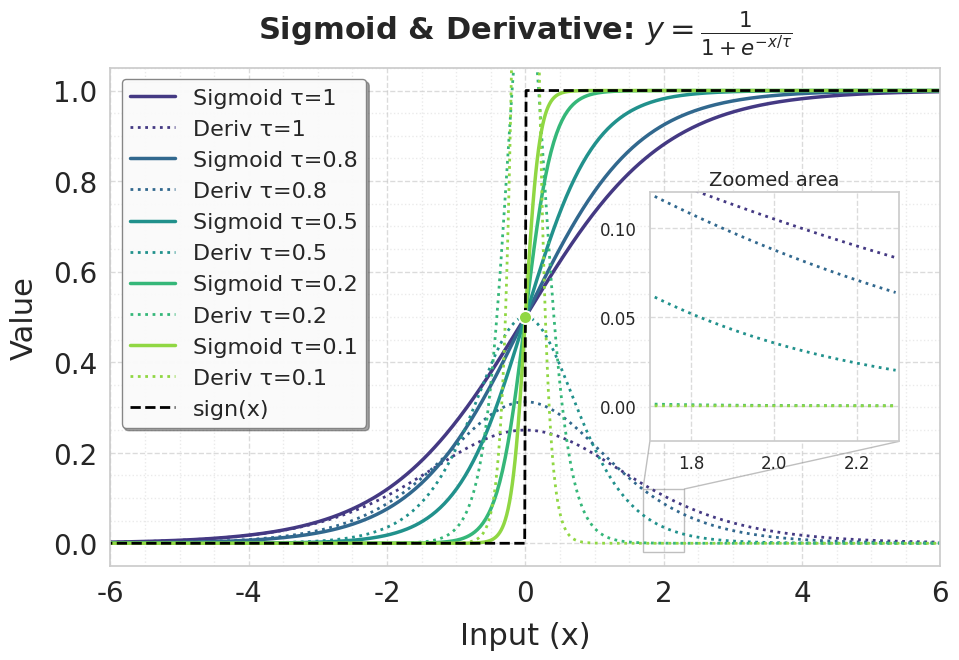

Recreate this plot in Python.
import numpy as np
import matplotlib.pyplot as plt
import seaborn as sns
from matplotlib.patches import Rectangle
from mpl_toolkits.axes_grid1.inset_locator import inset_axes
from matplotlib.patches import ConnectionPatch

sns.set(style="whitegrid")
title_size = 22
other_size = 20
legend_size = 16
plt.rcParams.update({
    'font.family': 'DejaVu Sans',
    'font.size': other_size,
    'axes.titlesize': title_size,
    'axes.labelsize': other_size,
    'xtick.labelsize': other_size,
    'ytick.labelsize': other_size
})

def sigmoid(x, tau):
    return 1 / (1 + np.exp(-x / tau))

def sign_func(x):
    return np.where(x >= 0, 1, 0)

def sigmoid_deriv(x, tau):
    s = sigmoid(x, tau)
    return (1/tau) * s * (1 - s)

x = np.linspace(-10, 10, 1000)
taus = [1, 0.8, 0.5, 0.2, 0.1]
colors = sns.color_palette("viridis", len(taus))

plt.figure(figsize=(10, 7), dpi=300)

main_ax = plt.gca()

for i, (tau, color) in enumerate(zip(taus, colors)):
    y = sigmoid(x, tau)
    y_deriv = sigmoid_deriv(x, tau)
    main_ax.plot(x, y, label=f'Sigmoid τ={tau}', color=color, linewidth=2.5)
    main_ax.plot(x, y_deriv, label=f'Deriv τ={tau}', color=color, linestyle=':', linewidth=2)
    main_ax.scatter([0], [0.5], color=color, s=80, zorder=5, edgecolor='white')

main_ax.plot(x, sign_func(x), label='sign(x)', color='black', linestyle='--', linewidth=2)

rect_x1 = 1.7
rect_x2 = 2.3
rect_y1 = -0.02
rect_y2 = 0.12
rect = Rectangle((rect_x1, rect_y1), rect_x2-rect_x1, rect_y2-rect_y1,
                linewidth=1, edgecolor='gray', facecolor='none', alpha=0.5)
main_ax.add_patch(rect)

main_ax.grid(True, linestyle='--', alpha=0.7)
main_ax.minorticks_on()
main_ax.grid(which='minor', linestyle=':', alpha=0.4)
main_ax.set_xlim(-6, 6)
main_ax.set_ylim(-0.05, 1.05)

axins = inset_axes(main_ax, width="30%", height="50%", 
                   bbox_to_anchor=(0.3, 0, 1, 1),  
                   bbox_transform=main_ax.transAxes,  
                   loc='center',  
                   borderpad=0)

axins.set_title('Zoomed area', fontsize=14, pad=5)

mask = (x >= rect_x1) & (x <= rect_x2)
for i, (tau, color) in enumerate(zip(taus, colors)):
    y = sigmoid(x, tau)
    y_deriv = sigmoid_deriv(x, tau)
    axins.plot(x[mask], y[mask], color=color, linewidth=2.5)
    axins.plot(x[mask], y_deriv[mask], color=color, linestyle=':', linewidth=2)

axins.plot(x[mask], sign_func(x[mask]), color='black', linestyle='--', linewidth=2)

axins.set_xlim(rect_x1, rect_x2)
axins.set_ylim(rect_y1, rect_y2)
axins.grid(True, linestyle='--', alpha=0.7)

axins.tick_params(axis='both', which='major', labelsize=12)  
axins.xaxis.set_major_locator(plt.MaxNLocator(3))  
axins.yaxis.set_major_locator(plt.MaxNLocator(3))

con1 = ConnectionPatch(xyA=(rect_x1, rect_y2), coordsA=main_ax.transData,
                      xyB=(rect_x1, rect_y1), coordsB=axins.transData,
                      color="gray", alpha=0.5, linewidth=1)
con2 = ConnectionPatch(xyA=(rect_x2, rect_y2), coordsA=main_ax.transData,
                      xyB=(rect_x2, rect_y1), coordsB=axins.transData,
                      color="gray", alpha=0.5, linewidth=1)
main_ax.add_artist(con1)
main_ax.add_artist(con2)

main_ax.set_title(r'Sigmoid & Derivative: $y = \frac{1}{1 + e^{-x/\tau}}$', fontweight='bold', pad=20)
main_ax.set_xlabel('Input (x)', labelpad=10, fontsize=title_size)
main_ax.set_ylabel('Value', labelpad=10, fontsize=title_size)
main_ax.legend(loc='upper left', frameon=True, framealpha=0.95, edgecolor='gray', fancybox=True, shadow=True, fontsize=legend_size)

plt.tight_layout()
plt.savefig("sigmoid_and_deriv.png", dpi=300, bbox_inches='tight')
plt.savefig("sigmoid_and_deriv.svg", format='svg', bbox_inches='tight')
plt.show()
